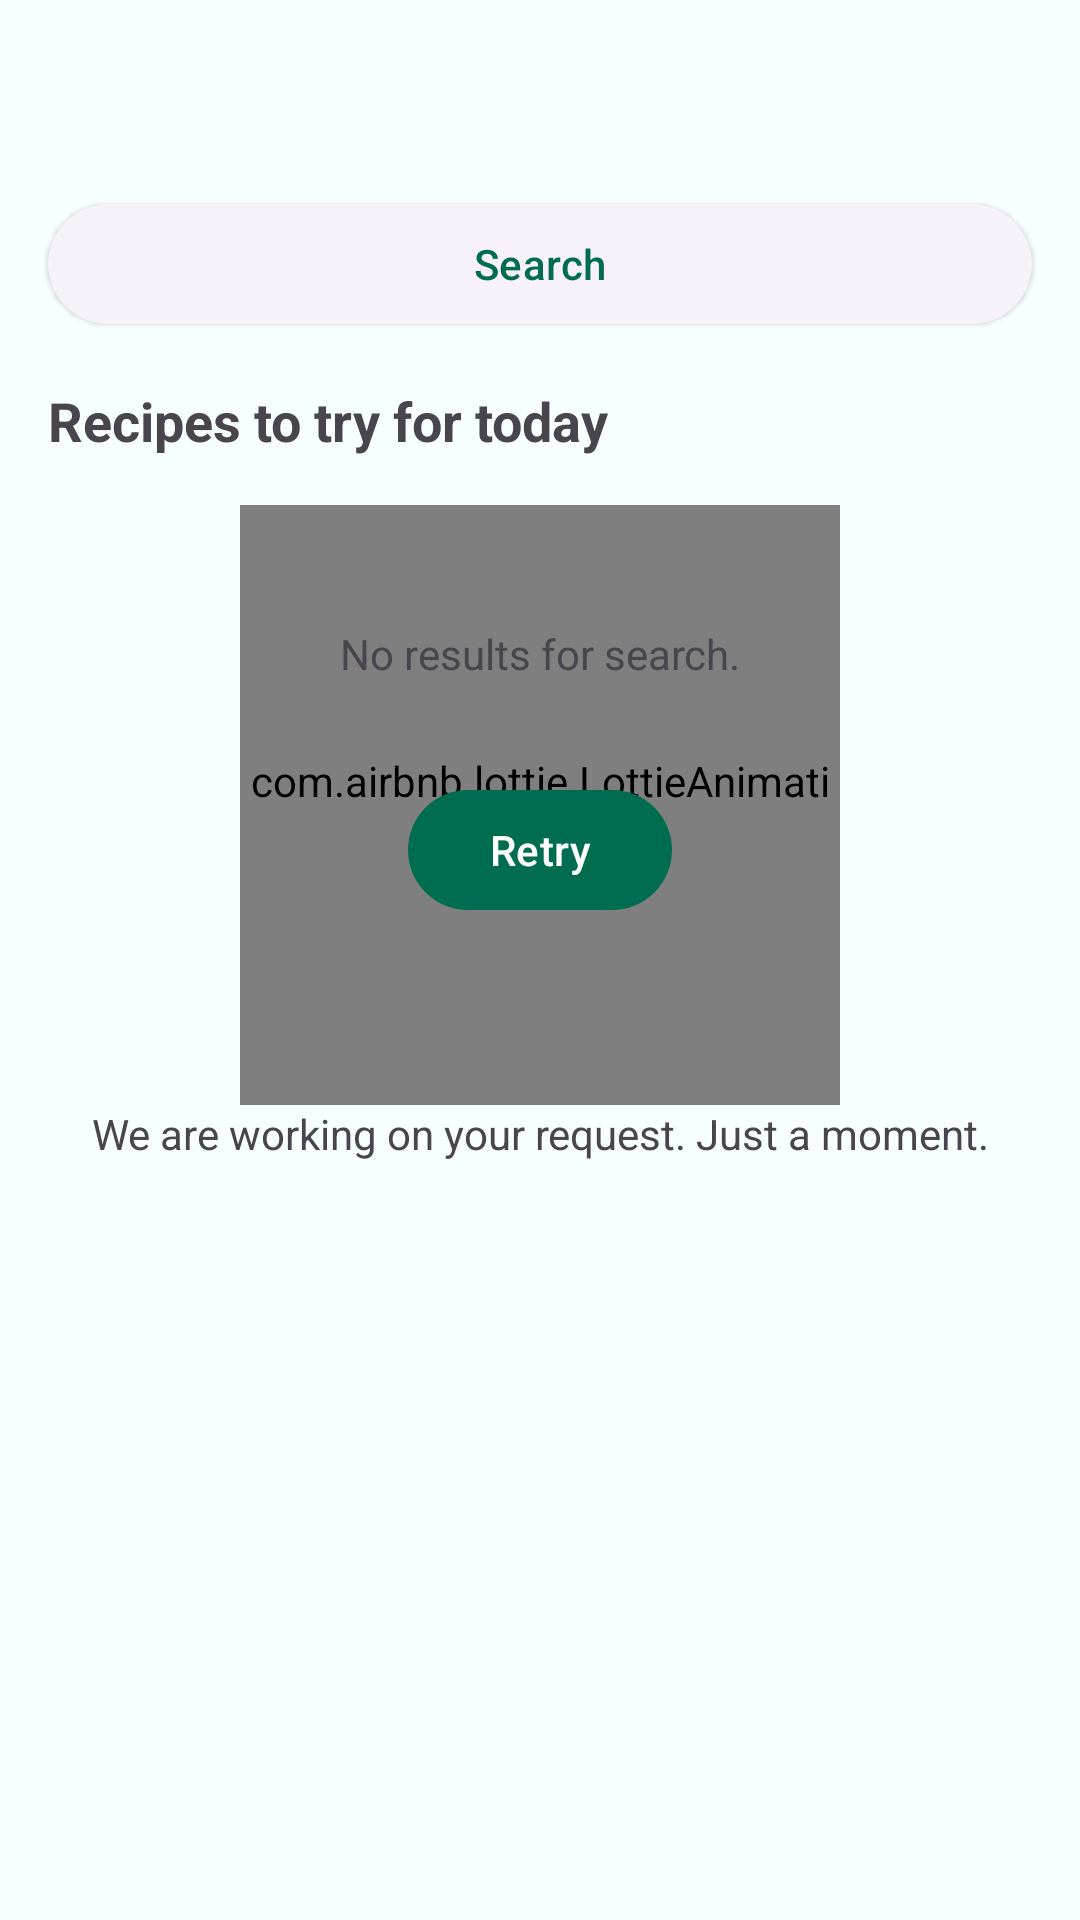

Android layout source for this screen:
<!-- AndroidManifest.xml: application theme Theme.RecipeApp -->
<!-- res/layout/fragment_home.xml -->
<?xml version="1.0" encoding="utf-8"?>
<androidx.coordinatorlayout.widget.CoordinatorLayout xmlns:android="http://schemas.android.com/apk/res/android"
    xmlns:app="http://schemas.android.com/apk/res-auto"
    xmlns:tools="http://schemas.android.com/tools"
    android:layout_width="match_parent"
    android:layout_height="match_parent">

    <com.google.android.material.appbar.AppBarLayout
        android:id="@+id/app_bar"
        android:layout_width="match_parent"
        android:layout_height="wrap_content">

        <com.google.android.material.appbar.MaterialToolbar
            android:id="@+id/toolbar"
            android:layout_width="match_parent"
            android:layout_height="wrap_content"
            app:layout_constraintTop_toTopOf="parent"
            tools:navigationIcon="@drawable/ic_menu" />

    </com.google.android.material.appbar.AppBarLayout>

    <androidx.core.widget.NestedScrollView
        android:layout_width="match_parent"
        android:layout_height="match_parent"
        app:layout_behavior="@string/appbar_scrolling_view_behavior">

        <include
            android:id="@+id/content"
            layout="@layout/content_home"
            android:layout_width="match_parent"
            android:layout_height="match_parent" />
    </androidx.core.widget.NestedScrollView>
</androidx.coordinatorlayout.widget.CoordinatorLayout>
<!-- res/layout/content_home.xml (included above) -->
<?xml version="1.0" encoding="utf-8"?>
<androidx.constraintlayout.widget.ConstraintLayout xmlns:android="http://schemas.android.com/apk/res/android"
    xmlns:app="http://schemas.android.com/apk/res-auto"
    xmlns:tools="http://schemas.android.com/tools"
    android:layout_width="match_parent"
    android:layout_height="match_parent">

    <com.google.android.material.button.MaterialButton
        android:id="@+id/search_button"
        style="@style/Widget.Material3.Button.ElevatedButton"
        android:layout_width="0dp"
        android:layout_height="wrap_content"
        android:layout_marginHorizontal="@dimen/spacing_normal"
        android:text="@string/search"
        app:icon="@drawable/ic_search"
        app:iconGravity="textStart"
        app:layout_constraintEnd_toEndOf="parent"
        app:layout_constraintStart_toStartOf="parent"
        app:layout_constraintTop_toTopOf="parent" />

    <com.google.android.material.textview.MaterialTextView
        android:id="@+id/list_title"
        android:layout_width="0dp"
        android:layout_height="wrap_content"
        android:padding="@dimen/spacing_normal"
        android:text="@string/random_recipe_list_title"
        android:textSize="18sp"
        android:textStyle="bold"
        app:layout_constraintEnd_toEndOf="parent"
        app:layout_constraintStart_toStartOf="parent"
        app:layout_constraintTop_toBottomOf="@id/search_button" />

    <include
        android:id="@+id/loading_placeholder"
        layout="@layout/view_loading"
        android:layout_width="wrap_content"
        android:layout_height="wrap_content"
        app:layout_constraintBottom_toBottomOf="parent"
        app:layout_constraintEnd_toEndOf="parent"
        app:layout_constraintStart_toStartOf="parent"
        app:layout_constraintTop_toBottomOf="@id/list_title" />


    <com.google.android.material.textview.MaterialTextView
        android:id="@+id/empty_placeholder"
        android:layout_width="0dp"
        android:layout_height="wrap_content"
        android:layout_margin="@dimen/spacing_normal"
        android:gravity="center"
        app:layout_constraintBottom_toTopOf="@id/retry_button"
        app:layout_constraintEnd_toEndOf="parent"
        app:layout_constraintStart_toStartOf="parent"
        app:layout_constraintTop_toBottomOf="@id/search_button"
        app:layout_constraintVertical_chainStyle="packed"
        tools:text="@string/search_empty_message" />

    <com.google.android.material.button.MaterialButton
        android:id="@+id/retry_button"
        android:layout_width="wrap_content"
        android:layout_height="wrap_content"
        android:layout_marginTop="@dimen/spacing_normal"
        android:text="@string/retry"
        app:layout_constraintBottom_toBottomOf="parent"
        app:layout_constraintEnd_toEndOf="parent"
        app:layout_constraintStart_toStartOf="parent"
        app:layout_constraintTop_toBottomOf="@id/empty_placeholder" />

    <androidx.recyclerview.widget.RecyclerView
        android:id="@+id/random_recipe_list"
        android:layout_width="match_parent"
        android:layout_height="wrap_content"
        android:clipToPadding="false"
        android:paddingHorizontal="@dimen/spacing_small"
        android:paddingBottom="@dimen/spacing_normal"
        app:layout_constraintEnd_toEndOf="parent"
        app:layout_constraintStart_toStartOf="parent"
        app:layout_constraintTop_toBottomOf="@id/list_title"
        tools:itemCount="2"
        tools:layoutManager="androidx.recyclerview.widget.LinearLayoutManager"
        tools:listitem="@layout/item_random_recipe_adapter" />
</androidx.constraintlayout.widget.ConstraintLayout>
<!-- res/layout/view_loading.xml (included above) -->
<?xml version="1.0" encoding="utf-8"?>
<androidx.constraintlayout.widget.ConstraintLayout xmlns:android="http://schemas.android.com/apk/res/android"
    xmlns:app="http://schemas.android.com/apk/res-auto"
    xmlns:tools="http://schemas.android.com/tools"
    android:id="@+id/loading_container"
    android:layout_width="wrap_content"
    android:layout_height="wrap_content">

    <com.airbnb.lottie.LottieAnimationView
        android:id="@+id/animation_view"
        android:layout_width="@dimen/loading_animation_size"
        android:layout_height="0dp"
        app:layout_constraintDimensionRatio="1:1"
        app:layout_constraintEnd_toEndOf="parent"
        app:layout_constraintStart_toStartOf="parent"
        app:layout_constraintTop_toTopOf="parent"
        app:lottie_autoPlay="true"
        app:lottie_loop="true"
        app:lottie_rawRes="@raw/loading_utensils"
        tools:background="?attr/colorTertiary" />

    <com.google.android.material.textview.MaterialTextView
        android:id="@+id/message"
        android:layout_width="wrap_content"
        android:layout_height="wrap_content"
        android:gravity="center"
        android:paddingHorizontal="@dimen/spacing_normal"
        android:text="@string/loading_message"
        app:layout_constraintEnd_toEndOf="parent"
        app:layout_constraintStart_toStartOf="parent"
        app:layout_constraintTop_toBottomOf="@id/animation_view" />

</androidx.constraintlayout.widget.ConstraintLayout>
<!-- res/layout/item_random_recipe_adapter.xml (included above) -->
<?xml version="1.0" encoding="utf-8"?>
<com.google.android.material.card.MaterialCardView xmlns:android="http://schemas.android.com/apk/res/android"
    xmlns:app="http://schemas.android.com/apk/res-auto"
    xmlns:tools="http://schemas.android.com/tools"
    style="@style/Widget.Material3.CardView.Elevated"
    android:layout_width="match_parent"
    android:layout_height="wrap_content"
    android:layout_marginHorizontal="@dimen/spacing_small"
    android:layout_marginVertical="@dimen/spacing_small"
    app:cardCornerRadius="16dp"
    tools:theme="@style/Theme.RecipeApp">

    <androidx.constraintlayout.widget.ConstraintLayout
        android:layout_width="match_parent"
        android:layout_height="match_parent">

        <ImageView
            android:layout_width="0dp"
            android:layout_height="0dp"
            android:contentDescription="@string/content_description_placeholder"
            android:padding="48dp"
            app:layout_constraintBottom_toTopOf="@id/info"
            app:layout_constraintEnd_toEndOf="parent"
            app:layout_constraintStart_toStartOf="parent"
            app:layout_constraintTop_toTopOf="parent"
            app:srcCompat="@drawable/placeholder_meal" />

        <ImageView
            android:id="@+id/image"
            android:layout_width="0dp"
            android:layout_height="0dp"
            android:contentDescription="@string/content_description_recipe"
            android:scaleType="centerCrop"
            app:layout_constraintBottom_toTopOf="@id/info"
            app:layout_constraintDimensionRatio="3:2"
            app:layout_constraintEnd_toEndOf="parent"
            app:layout_constraintStart_toStartOf="parent"
            app:layout_constraintTop_toTopOf="parent" />

        <androidx.constraintlayout.widget.ConstraintLayout
            android:id="@+id/info"
            android:layout_width="match_parent"
            android:layout_height="wrap_content"
            android:padding="@dimen/spacing_normal"
            app:layout_constraintBottom_toBottomOf="parent">

            <com.google.android.material.textview.MaterialTextView
                android:id="@+id/title"
                android:layout_width="match_parent"
                android:layout_height="wrap_content"
                android:ellipsize="end"
                android:lines="1"
                android:textColor="?attr/colorOnPrimaryContainer"
                android:textSize="20sp"
                app:layout_constraintEnd_toEndOf="parent"
                app:layout_constraintStart_toStartOf="parent"
                app:layout_constraintTop_toTopOf="parent"
                tools:text="Spring Salad Salad Salad" />

            <com.google.android.material.textview.MaterialTextView
                android:id="@+id/ingredients"
                android:layout_width="wrap_content"
                android:layout_height="wrap_content"
                android:layout_marginTop="@dimen/spacing_small"
                android:textColor="?attr/colorOnPrimaryContainer"
                app:layout_constraintBottom_toBottomOf="parent"
                app:layout_constraintStart_toStartOf="parent"
                app:layout_constraintTop_toBottomOf="@id/title"
                tools:text="12 ingredients" />

            <com.google.android.material.textview.MaterialTextView
                android:id="@+id/time"
                android:layout_width="wrap_content"
                android:layout_height="wrap_content"
                android:layout_marginStart="@dimen/spacing_normal"
                android:textColor="?attr/colorOnPrimaryContainer"
                app:layout_constraintBaseline_toBaselineOf="@id/ingredients"
                app:layout_constraintEnd_toEndOf="parent"
                app:layout_constraintHorizontal_bias="0"
                app:layout_constraintStart_toEndOf="@id/ingredients"
                tools:text="40 Min" />
        </androidx.constraintlayout.widget.ConstraintLayout>
    </androidx.constraintlayout.widget.ConstraintLayout>
</com.google.android.material.card.MaterialCardView>
<!-- resources referenced by this layout -->
<resources>
  <dimen name="loading_animation_size">200dp</dimen>
  <dimen name="spacing_normal">16dp</dimen>
  <dimen name="spacing_small">8dp</dimen>
  <string name="content_description_placeholder">Placeholder</string>
  <string name="content_description_recipe">Recipe</string>
  <string name="loading_message">We are working on your request. Just a moment.</string>
  <string name="random_recipe_list_title">Recipes to try for today</string>
  <string name="retry">Retry</string>
  <string name="search">Search</string>
  <string name="search_empty_message">No results for search.</string>
  <style name="Theme.RecipeApp" parent="Base.Theme.RecipeApp">
  
      </style>
  <color name="md_theme_light_primary">#006C50</color>
  <color name="md_theme_light_onPrimary">#FFFFFF</color>
  <color name="md_theme_light_primaryContainer">#72FACA</color>
  <color name="md_theme_light_onPrimaryContainer">#002116</color>
  <color name="md_theme_light_secondary">#4C6359</color>
  <color name="md_theme_light_onSecondary">#FFFFFF</color>
  <color name="md_theme_light_secondaryContainer">#CEE9DB</color>
  <color name="md_theme_light_onSecondaryContainer">#082017</color>
  <color name="md_theme_light_tertiary">#3F6375</color>
  <color name="md_theme_light_onTertiary">#FFFFFF</color>
  <color name="md_theme_light_tertiaryContainer">#C2E8FD</color>
  <color name="md_theme_light_onTertiaryContainer">#001F2A</color>
  <color name="md_theme_light_error">#BA1A1A</color>
  <color name="md_theme_light_errorContainer">#FFDAD6</color>
  <color name="md_theme_light_onError">#FFFFFF</color>
  <color name="md_theme_light_onErrorContainer">#410002</color>
  <color name="md_theme_light_background">#F6FEFF</color>
  <color name="md_theme_light_onBackground">#001F24</color>
  <color name="md_theme_light_surface">#F6FEFF</color>
  <color name="md_theme_light_onSurface">#001F24</color>
  <color name="md_theme_light_surfaceVariant">#DBE5DE</color>
  <color name="md_theme_light_onSurfaceVariant">#404944</color>
  <color name="md_theme_light_outline">#707974</color>
  <color name="md_theme_light_inverseOnSurface">#D0F8FF</color>
  <color name="md_theme_light_inverseSurface">#00363D</color>
  <color name="md_theme_light_surfaceTint">#006C50</color>
  <color name="md_theme_light_inversePrimary">#52DDAF</color>
</resources>
